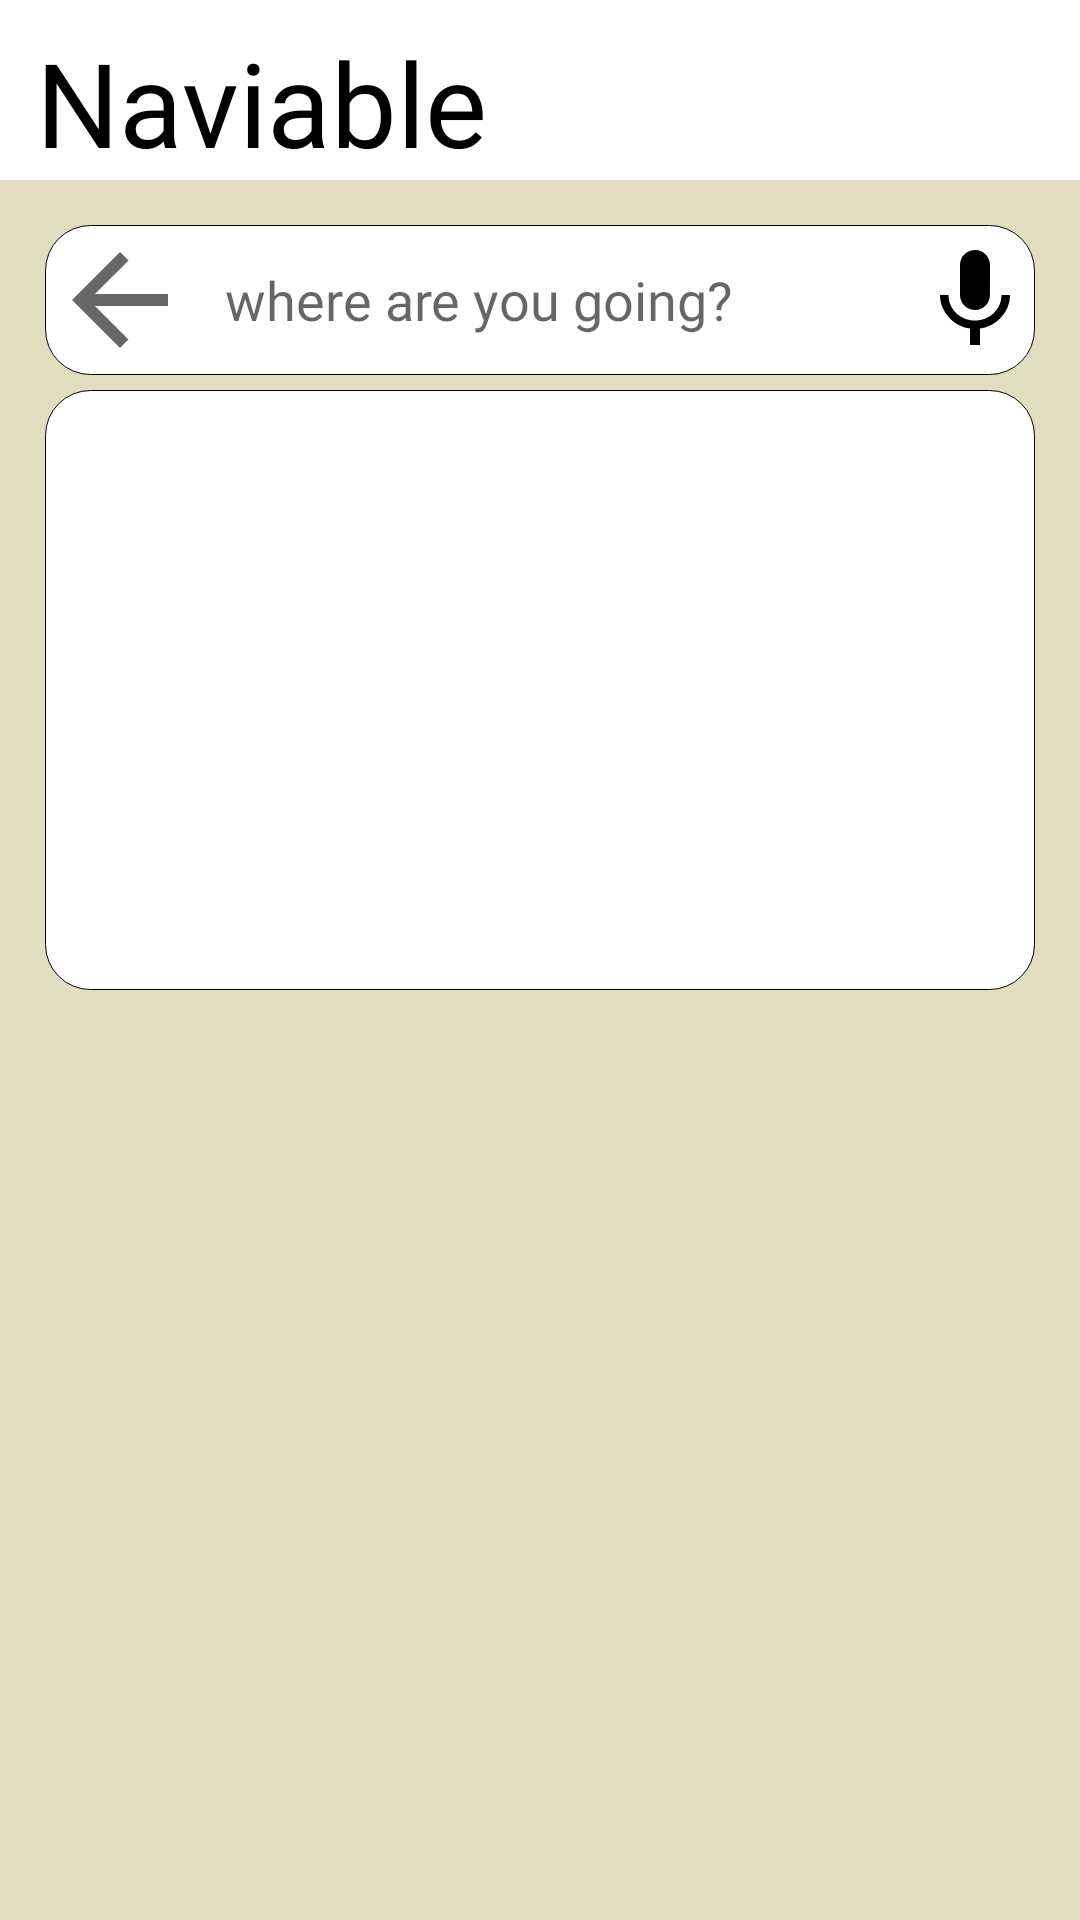

Write the Android layout XML for this screen, with the resource values it uses.
<!-- AndroidManifest.xml: application theme Theme.Naviable -->
<!-- res/layout/activity_search.xml -->
<?xml version="1.0" encoding="utf-8"?>
<androidx.constraintlayout.widget.ConstraintLayout xmlns:android="http://schemas.android.com/apk/res/android"
    xmlns:app="http://schemas.android.com/apk/res-auto"
    xmlns:tools="http://schemas.android.com/tools"
    android:layout_width="match_parent"
    android:layout_height="match_parent"
    tools:context=".SearchActivity"
    android:background="#e0debf">

    
    <View
        android:id="@+id/app_bar"
        android:background="@color/white"
        android:layout_width="match_parent"
        android:layout_height="60dp"
        app:layout_constraintLeft_toLeftOf="parent"
        app:layout_constraintTop_toTopOf="parent"
        />

    <TextView
        android:id="@+id/app_bar_text"
        android:layout_width="wrap_content"
        android:layout_height="wrap_content"
        android:text="Naviable"
        android:textColor="@color/black"
        android:textSize="39sp"
        app:layout_constraintLeft_toLeftOf="@id/app_bar"
        app:layout_constraintTop_toTopOf="@id/app_bar"
        android:layout_marginStart="12dp"
        android:layout_marginTop="8dp"
        android:fontFamily="@font/alef"/>

    <EditText
        android:id="@+id/search_bar_edit_text"
        android:hint="where are you going?"
        android:layout_width="0dp"
        android:layout_height="50dp"
        app:layout_constraintLeft_toLeftOf="parent"
        app:layout_constraintRight_toRightOf="parent"
        app:layout_constraintTop_toBottomOf="@id/app_bar"
        android:layout_marginStart="15dp"
        android:layout_marginEnd="15dp"
        android:layout_marginTop="15dp"
        android:paddingStart="60dp"
        android:paddingEnd="10dp"
        android:background="@drawable/rounded_rectangle_view"
        android:fontFamily="@font/alef"
        />

    <ImageButton
        android:id="@+id/back_button_search"
        android:layout_width="50dp"
        android:layout_height="50dp"
        android:background="?attr/selectableItemBackground"
        android:src="@drawable/ic_baseline_arrow_back_48"
        app:layout_constraintLeft_toLeftOf="@id/search_bar_edit_text"
        app:layout_constraintTop_toTopOf="@id/search_bar_edit_text"
        />

    <ImageButton
        android:id="@+id/voiceBtn"
        android:layout_width="40dp"
        android:layout_height="40dp"
        android:src="@drawable/ic_mic"
        android:scaleType="fitCenter"
        android:background="@null"
        android:layout_centerHorizontal="true"
        android:layout_centerVertical="true"
        app:layout_constraintTop_toTopOf="@id/search_bar_edit_text"
        app:layout_constraintBottom_toBottomOf="@id/search_bar_edit_text"
        app:layout_constraintRight_toRightOf="@id/search_bar_edit_text"
        />

    <androidx.recyclerview.widget.RecyclerView
        android:id="@+id/search_suggestions_recycler_view"
        android:layout_width="0dp"
        android:layout_height="200dp"
        android:background="@drawable/rounded_rectangle_view"
        app:layout_constraintTop_toBottomOf="@+id/search_bar_edit_text"
        app:layout_constraintLeft_toLeftOf="parent"
        app:layout_constraintRight_toRightOf="parent"
        android:layout_marginTop="5dp"
        android:layout_marginStart="15dp"
        android:layout_marginEnd="15dp"
        android:paddingStart="10dp"
        android:paddingEnd="10dp"
        />

</androidx.constraintlayout.widget.ConstraintLayout>
<!-- resources referenced by this layout -->
<resources>
  <color name="black">#FF000000</color>
  <color name="white">#FFFFFFFF</color>
  <!-- drawable ic_baseline_arrow_back_48 (drawable) -->
  <vector android:height="48dp"
      android:tint="?attr/colorControlNormal"
      android:viewportHeight="24"
      android:viewportWidth="24"
      android:width="48dp"
      xmlns:android="http://schemas.android.com/apk/res/android">
      <path
          android:fillColor="@android:color/white"
          android:pathData="M20,11H7.83l5.59,-5.59L12,4l-8,8 8,8 1.41,-1.41L7.83,13H20v-2z" />
  </vector>
  <!-- drawable ic_mic (drawable-v24) -->
  <vector xmlns:android="http://schemas.android.com/apk/res/android"
  	android:width="24dp"
  	android:height="24dp"
  	android:tint="#000000"
  	android:viewportWidth="24"
  	android:viewportHeight="24">
  	<path
  		android:fillColor="@android:color/white"
  		android:pathData="M12,14c1.66,0 2.99,-1.34 2.99,-3L15,5c0,-1.66 -1.34,-3 -3,-3S9,3.34 9,5v6c0,1.66 1.34,3 3,3zM17.3,11c0,3 -2.54,5.1 -5.3,5.1S6.7,14 6.7,11L5,11c0,3.41 2.72,6.23 6,6.72L11,21h2v-3.28c3.28,-0.48 6,-3.3 6,-6.72h-1.7z" />
  </vector>
  <!-- drawable rounded_rectangle_view (drawable) -->
  <?xml version="1.0" encoding="utf-8"?>
  <shape xmlns:android="http://schemas.android.com/apk/res/android"
      android:shape="rectangle"
      >
      <solid android:color="@color/white"/>
      <stroke
          android:width="0.4dp"
          android:color="@color/black"
          />
  
      <corners
          android:bottomRightRadius="15dp"
          android:bottomLeftRadius="15dp"
          android:topRightRadius="15dp"
          android:topLeftRadius="15dp"
          />
  </shape>
  <style name="Theme.Naviable" parent="Theme.MaterialComponents.Light.NoActionBar">
          
          <item name="colorPrimary">@color/app_primary_color</item>
          <item name="colorPrimaryVariant">@color/app_secondary_color</item>
          <item name="colorOnPrimary">@color/white</item>
          
          <item name="colorSecondary">@color/teal_200</item>
          <item name="colorSecondaryVariant">@color/teal_700</item>
          <item name="colorOnSecondary">@color/black</item>
          
          <item name="android:statusBarColor" tools:targetApi="l">?attr/colorPrimaryVariant</item>
      </style>
  <color name="app_secondary_color">#FF93D0D3</color>
  <color name="teal_200">#FF03DAC5</color>
  <color name="teal_700">#FF018786</color>
</resources>
